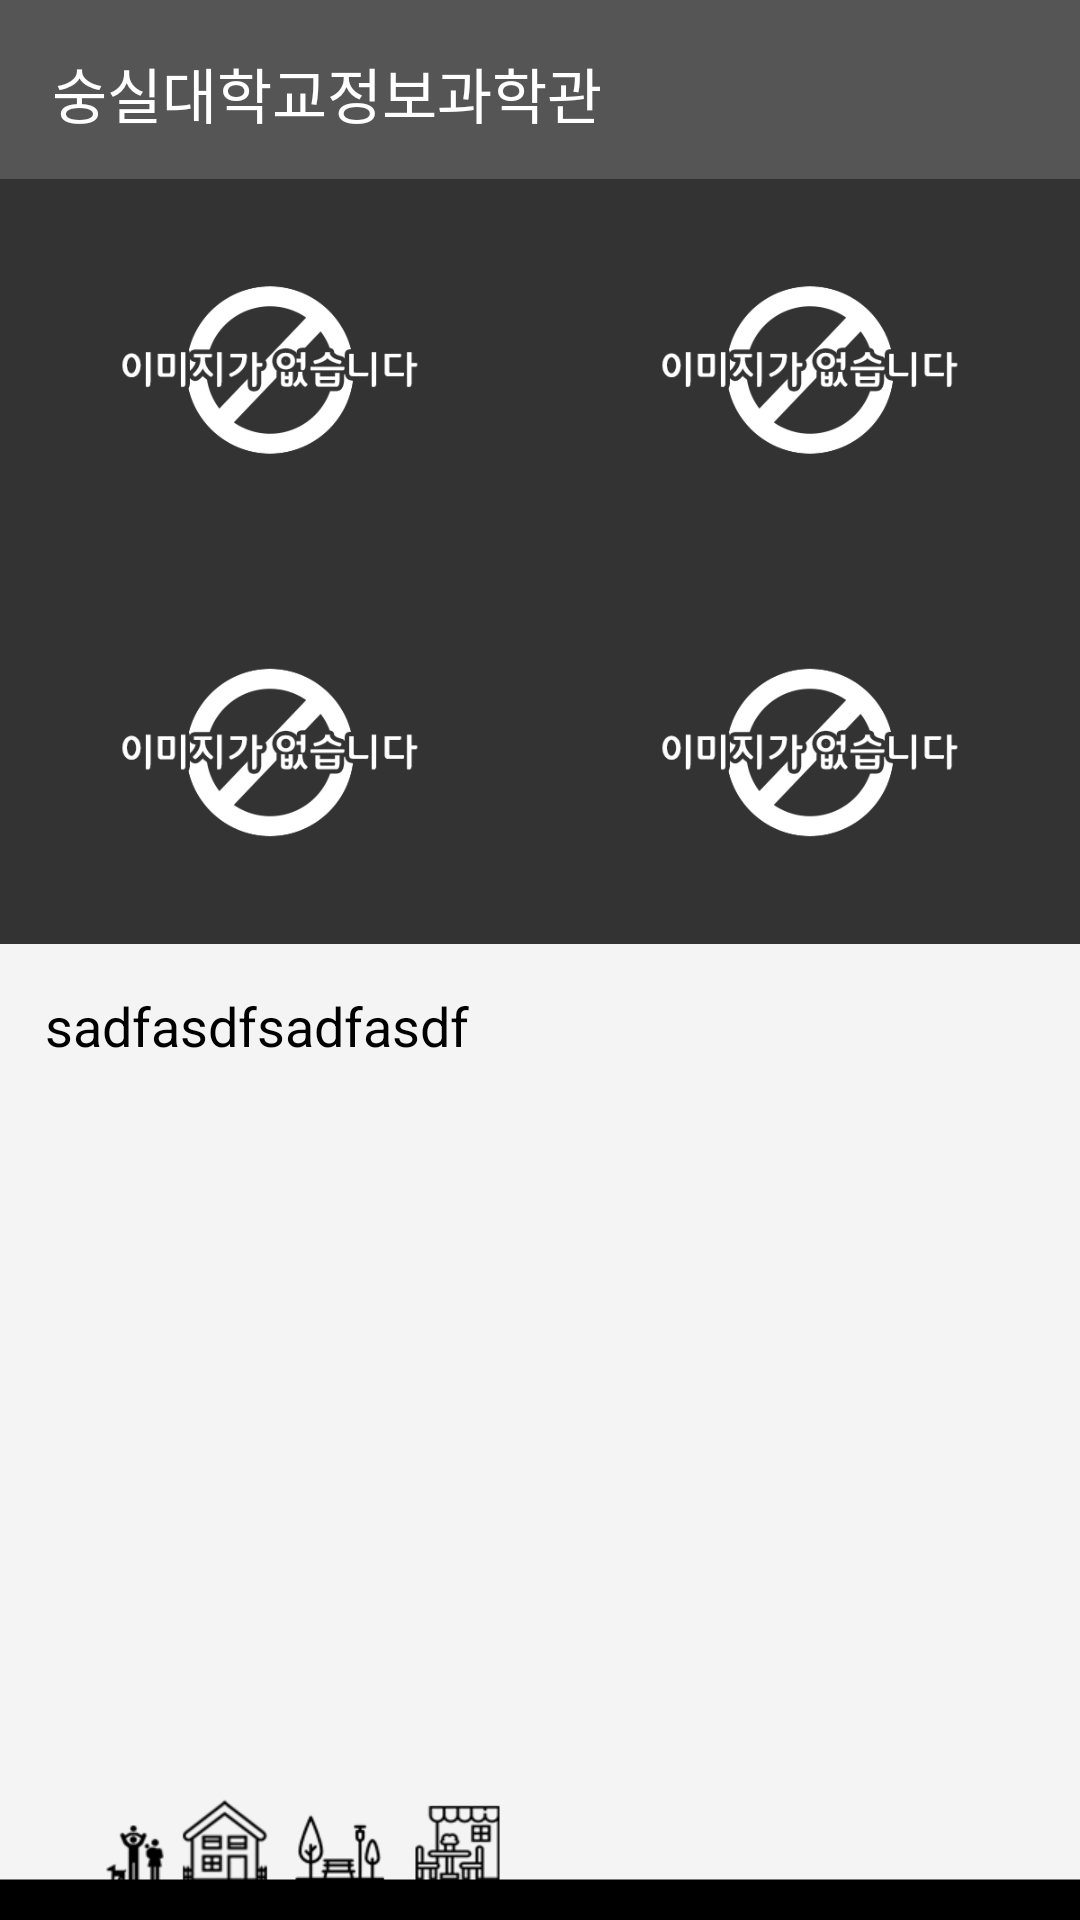

Reconstruct the res/layout file that produces this screen, plus the resources it refers to.
<!-- AndroidManifest.xml: application theme Theme.AppCompat.NoActionBar -->
<!-- res/layout/activity_info.xml -->
<?xml version="1.0" encoding="utf-8"?>
<LinearLayout xmlns:android="http://schemas.android.com/apk/res/android"
    xmlns:app="http://schemas.android.com/apk/res-auto"
    android:layout_width="match_parent"
    android:layout_height="match_parent"
    android:background="@drawable/main_background"
    android:orientation="vertical"
    android:weightSum="1280">

    <LinearLayout
        android:layout_width="match_parent"
        android:layout_height="0dp"
        android:layout_weight="33"
        android:background="#555555"
        android:weightSum="720">

    </LinearLayout>

    <LinearLayout
        android:layout_width="match_parent"
        android:layout_height="0dp"
        android:layout_weight="55"
        android:background="#555555"
        android:weightSum="720">

        <Space
            android:layout_width="0dp"
            android:layout_height="match_parent"
            android:layout_weight="35" />

        <TextView
            android:id="@+id/info_keyword"
            android:layout_width="0dp"
            android:layout_height="wrap_content"
            android:layout_weight="597"
            android:singleLine="true"
            android:text="숭실대학교정보과학관"
            android:textColor="#ffffff"
            android:textSize="20dp" />

        <ImageButton
            android:id="@+id/info_back_btn"
            android:layout_width="0dp"
            android:layout_height="match_parent"
            android:layout_weight="55"
            android:background="@android:color/transparent"
            android:onClick="onCLick_info_back_btn_Listener"
            android:scaleType="fitCenter"
            android:src="@drawable/back_icon" />

    </LinearLayout>

    <LinearLayout
        android:layout_width="match_parent"
        android:layout_height="0dp"
        android:layout_weight="32"
        android:background="#555555"
        android:weightSum="720">

    </LinearLayout>

    <LinearLayout
        android:layout_width="match_parent"
        android:layout_height="0dp"
        android:layout_weight="510">

        <LinearLayout
            android:layout_width="match_parent"
            android:layout_height="match_parent"
            android:orientation="vertical">

            <LinearLayout
                android:layout_width="match_parent"
                android:layout_height="0dp"
                android:layout_weight="1">

                <ImageView
                    android:id="@+id/img1"
                    android:layout_width="0dp"
                    android:layout_height="match_parent"
                    android:layout_weight="1"
                    android:scaleType="fitCenter"
                    android:background="#333"
                    android:src="@drawable/no_image"
                    />

                <ImageView
                    android:id="@+id/img2"
                    android:layout_width="0dp"
                    android:layout_height="match_parent"
                    android:layout_weight="1"
                    android:scaleType="fitCenter"
                    android:background="#333"
                    android:src="@drawable/no_image"

                    />

            </LinearLayout>


            <LinearLayout
                android:layout_width="match_parent"
                android:layout_height="0dp"
                android:layout_weight="1">

                <ImageView
                    android:id="@+id/img3"
                    android:layout_width="0dp"
                    android:layout_height="match_parent"
                    android:layout_weight="1"
                    android:scaleType="fitCenter"
                    android:background="#333"
                    android:src="@drawable/no_image"

                    />

                <ImageView
                    android:id="@+id/img4"
                    android:layout_width="0dp"
                    android:layout_height="match_parent"
                    android:layout_weight="1"
                    android:scaleType="fitCenter"
                    android:background="#333"
                    android:src="@drawable/no_image"

                    />

            </LinearLayout>

        </LinearLayout>


    </LinearLayout>

    <LinearLayout
        android:layout_width="match_parent"
        android:layout_height="0dp"
        android:layout_weight="450">

        <ScrollView
            android:layout_width="match_parent"
            android:layout_height="match_parent">

            <TextView
                android:id="@+id/info_text"
                android:layout_width="match_parent"
                android:layout_height="match_parent"
                android:gravity="top"
                android:padding="15dp"
                android:text="sadfasdfsadfasdf"
                android:textColor="@android:color/black"
                android:textSize="18dp" />

        </ScrollView>

    </LinearLayout>

    <LinearLayout
        android:layout_width="match_parent"
        android:layout_height="0dp"
        android:layout_weight="129"
        android:weightSum="720">

        <Space
            android:layout_width="0dp"
            android:layout_height="match_parent"
            android:layout_weight="570" />

        <ImageButton
            android:visibility="gone"
            android:id="@+id/info_toMap_btn"
            android:layout_width="0dp"
            android:layout_height="match_parent"
            android:layout_weight="99"
            android:background="@android:color/transparent"
            android:scaleType="fitCenter"
            android:src="@drawable/map_icon" />

    </LinearLayout>

</LinearLayout>
<!-- resources referenced by this layout -->
<resources>
  <!-- drawable main_background: png bitmap (drawable, 16302 bytes) -->
  <!-- drawable map_icon: png bitmap (drawable, 7143 bytes) -->
  <!-- drawable no_image: png bitmap (drawable, 13251 bytes) -->
</resources>
